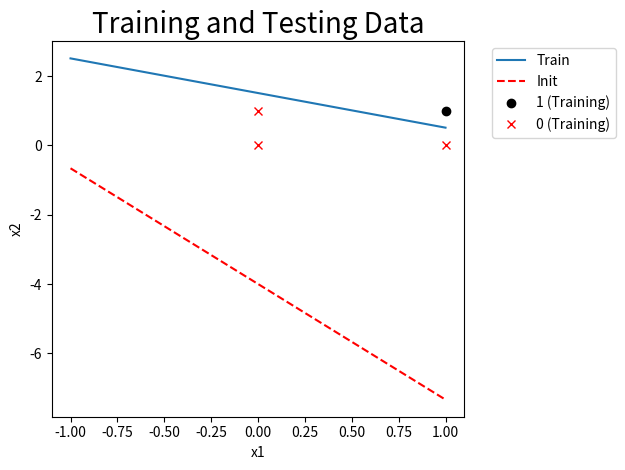

The matplotlib source for this figure:
import matplotlib.pyplot as plt
import numpy as np
import random
import math

# x0, x1, x2, y
data = np.array([
((1, 0, 0), 0),
((1, 0, 1), 0),
((1, 1, 0), 0),
((1, 1, 1), 1)], dtype = object)

def sigmoid(n):
	return 1.0 / (1.0 + math.exp(-n))

def init_weight():
	w = np.array( [np.random.uniform(-1, 1), np.random.uniform(-1, 1), np.random.uniform(-1, 1)])
	print("Initial weight is ", w)
	return w

def Logistic_Regression(data, epoch, eta, init):
	w = init.copy()
	for i in range(epoch):
		for x, y in data:
			x = np.array(x) # [1, x1, x2]
			w += eta * (y - sigmoid( w.T.dot(x) )) * x		# w <- w + eta(y-^y)x
	return w

def draw(w, data, init):
	px1 = []	# dataset >0
	py1 = []
	px2 = []	# dataset <0
	py2 = []
	for x, y in data :
		if y == 1:
			px1.append(x[1])
			py1.append(x[2])
		else:
			px2.append(x[1])
			py2.append(x[2])

	size = max(max(px1), max(px2), max(py1), max(py2))
	x = np.linspace(-size, size, 10)
	y1 = (-w[0]-w[1]*x) / w[2]
	y2 = (-init[0]-init[1]*x) / init[2]

	plt.figure()
	plt.plot(x, y1, label = 'Train')	#畫Train線
	plt.plot(x, y2, label = 'Init', color = 'red', linestyle = '--')		#畫Init線

	plt.title('Training and Testing Data', size = 20)	# 標題

	plt.xlabel('x1')	# x軸座標
	plt.ylabel('x2')	# y軸座標

	l1 = plt.plot(px1, py1, 'ko', label = '1 (Training)')	# 畫點(y = 1)
	l2 = plt.plot(px2, py2, 'rx', label = '0 (Training)')	# 畫點(y = 0)

	plt.legend(bbox_to_anchor=(1.05, 1.0), loc='upper left')	#圖例
	plt.tight_layout()
	plt.show()

def main(epoch, eta):
	init = init_weight()
	w = Logistic_Regression(data, epoch, eta, init)
	print( '\nw0 =' , w[0], '\nw1 =', w[1],'\nw2 =' , w[2])
	draw(w, data, init)

if __name__ == '__main__':
	main(10000,0.2)